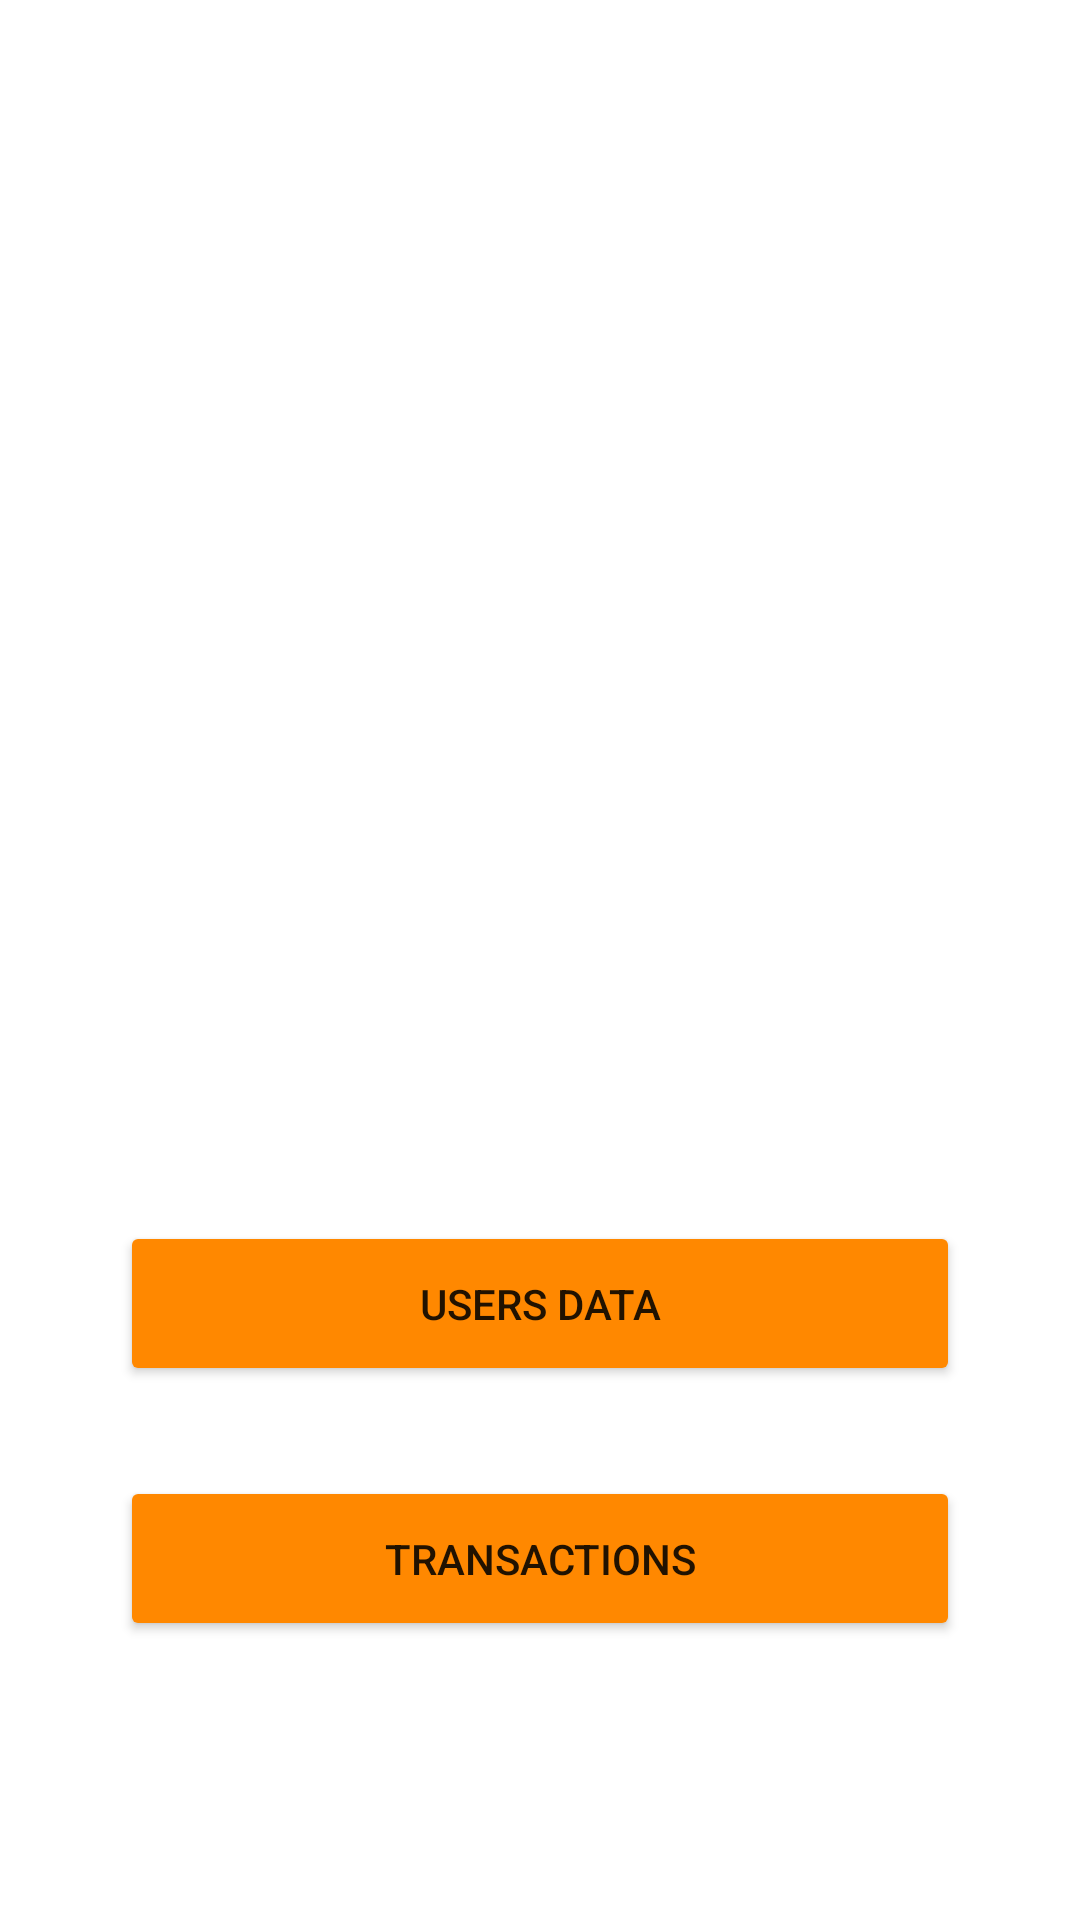

Layout XML and referenced resources for this Android screen:
<!-- AndroidManifest.xml: application theme Theme.BasicBankingApp -->
<!-- res/layout/activity_main.xml -->
<?xml version="1.0" encoding="utf-8"?>

<LinearLayout xmlns:android="http://schemas.android.com/apk/res/android"
    xmlns:app="http://schemas.android.com/apk/res-auto"
    xmlns:tools="http://schemas.android.com/tools"
    android:layout_width="match_parent"
    android:layout_height="match_parent"
    android:orientation="vertical"
    tools:context=".MainActivity">

    <ImageView
        android:id="@+id/imageView"
        android:layout_width="match_parent"
        android:layout_height="407dp"
        app:srcCompat="@drawable/bank" />

    <Button
        android:id="@+id/users_Data"
        android:layout_width="match_parent"
        android:layout_height="55dp"
        android:layout_marginLeft="40dp"
        android:layout_marginRight="40dp"
        android:text="Users Data"
        app:backgroundTint="@android:color/holo_orange_dark" />

    <Button
        android:id="@+id/trans"
        android:layout_width="match_parent"
        android:layout_height="55dp"
        android:layout_marginLeft="40dp"
        android:layout_marginTop="30dp"
        android:layout_marginRight="40dp"
        android:text="Transactions"
        app:backgroundTint="@android:color/holo_orange_dark" />
</LinearLayout>
<!-- resources referenced by this layout -->
<resources>
  <style name="Theme.BasicBankingApp" parent="Theme.MaterialComponents.DayNight.DarkActionBar">
          
          <item name="colorPrimary">@color/purple_500</item>
          <item name="colorPrimaryVariant">@color/purple_700</item>
          <item name="colorOnPrimary">@color/white</item>
          
          <item name="colorSecondary">@color/teal_200</item>
          <item name="colorSecondaryVariant">@color/teal_700</item>
          <item name="colorOnSecondary">@color/black</item>
          
          <item name="android:statusBarColor" tools:targetApi="l">?attr/colorPrimaryVariant</item>
          
      </style>
  <!-- not gathered from this repository: default colours our renderer supplied (Android Studio template values) -->
  <color name="purple_500">#FF6200EE</color>
  <color name="purple_700">#FF3700B3</color>
  <color name="teal_200">#FF03DAC5</color>
  <color name="teal_700">#FF018786</color>
  <color name="black">#FF000000</color>
  <color name="white">#FFFFFFFF</color>
</resources>
